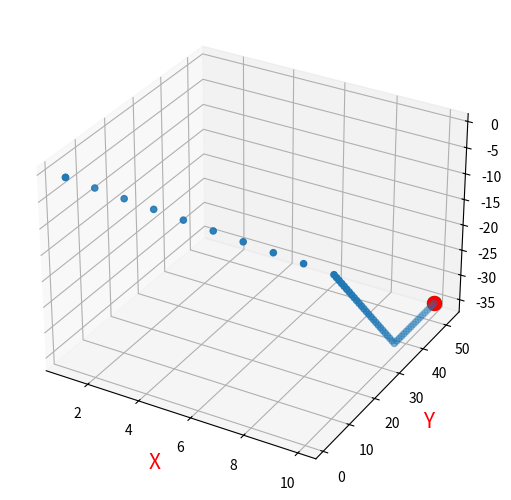

This chart was generated by the following Python code:
import matplotlib.pyplot as plt
import numpy as np

from mpl_toolkits.mplot3d import Axes3D


def to_screen(point):
    return point[:2]


initial_point = np.array([0.0, 0.0, 0.0])
target_point = np.array([10.0, 52.0, -35.0])
eps = 1e-2

records = initial_point
robot = initial_point
move_dis = np.array([1.0, 1.0, 1.0])

while np.sum(np.abs(to_screen(robot) - to_screen(target_point))) > eps:
    direction = target_point - robot
    for id, value in enumerate(direction):
        if value > 0.0:
            robot[id] += 1.0
        elif value == 0.0:
            continue
        else:
            robot[id] -= 1.0
    records = np.vstack((records, robot))

x = records[:, 0]
y = records[:, 1]
z = records[:, 2]

# 绘制散点图
fig = plt.figure()
ax = Axes3D(fig)
fig.add_axes(ax)
ax.scatter(xs=initial_point[0],
           ys=initial_point[1],
           zs=initial_point[2],
           c='g',
           s=100)
ax.scatter(xs=target_point[0],
           ys=target_point[1],
           zs=target_point[2],
           c='r',
           s=100)
ax.scatter(x, y, z)

# 添加坐标轴(顺序是Z, Y, X)
ax.set_zlabel('Z', fontdict={'size': 15, 'color': 'red'})
ax.set_ylabel('Y', fontdict={'size': 15, 'color': 'red'})
ax.set_xlabel('X', fontdict={'size': 15, 'color': 'red'})

plt.show()